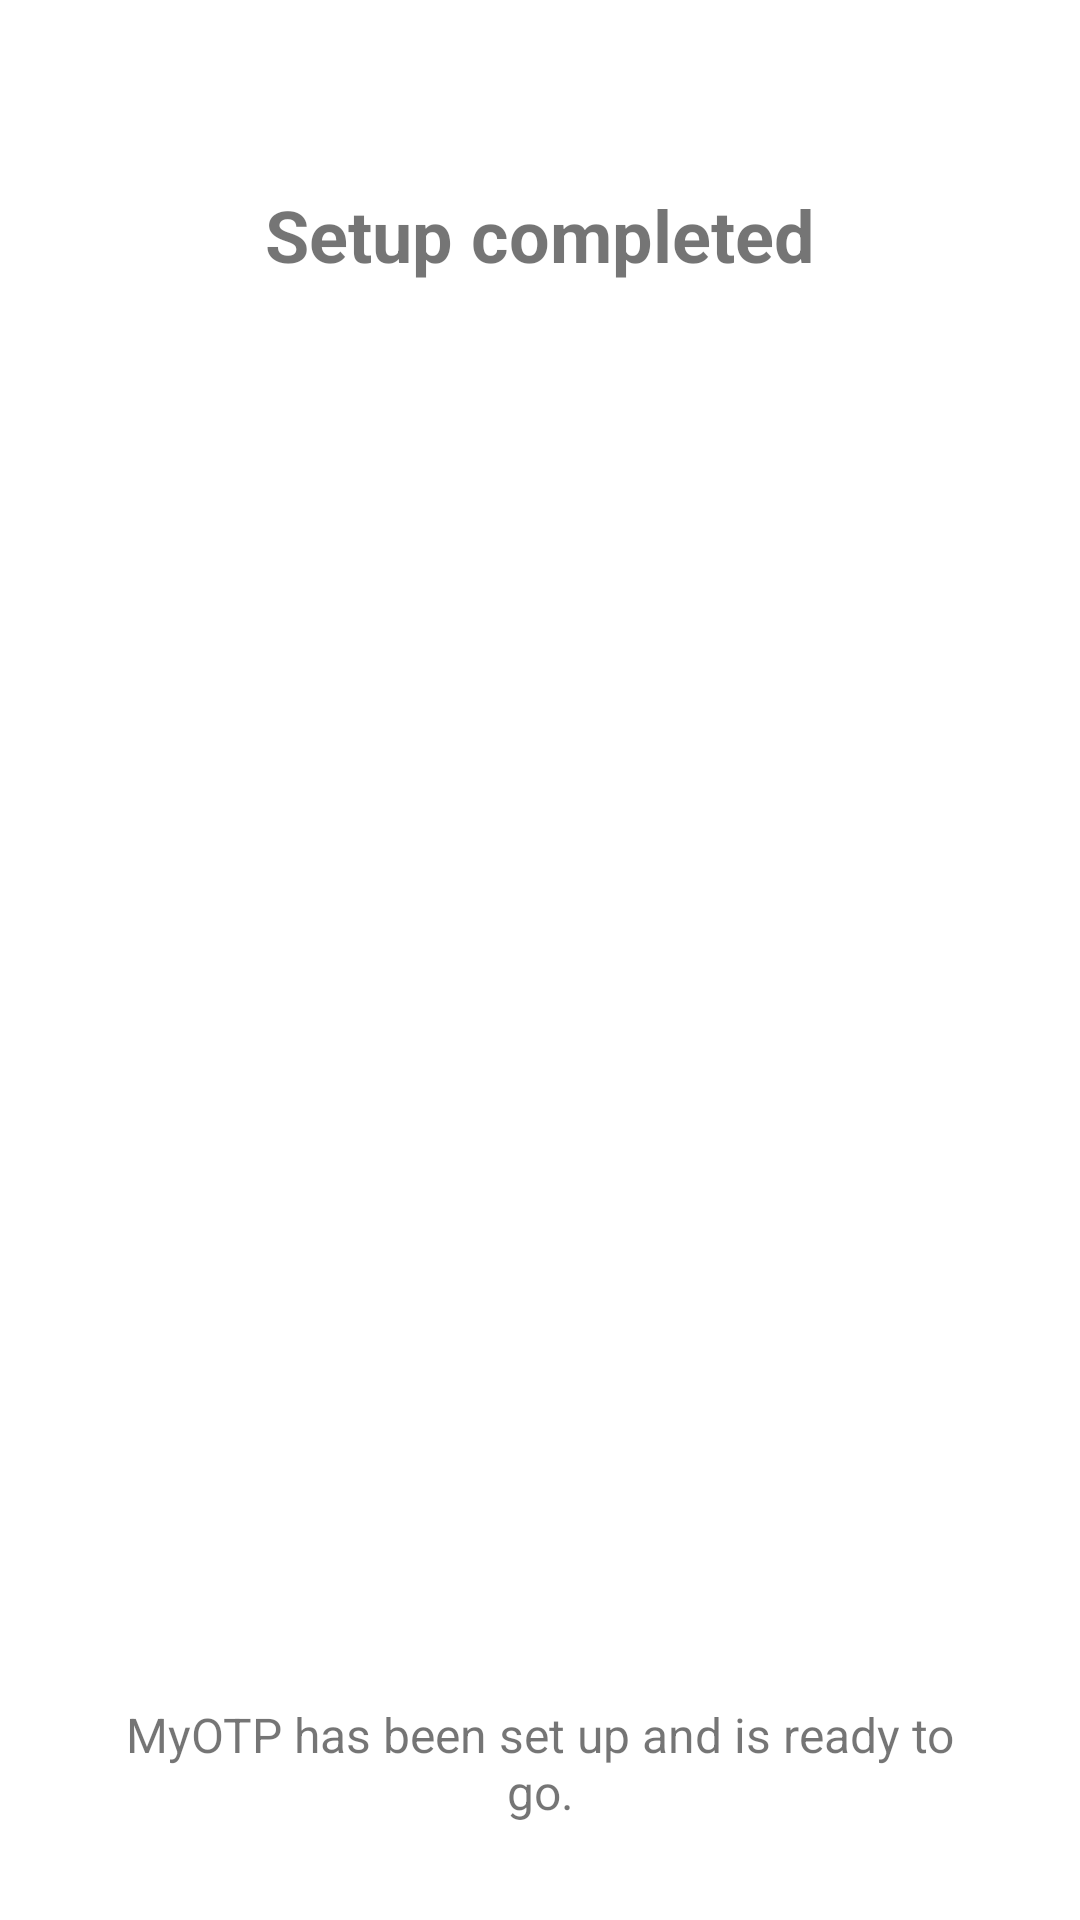

Here is an Android app screen rendered from its layout file. Give the layout XML and the strings, colors and styles it references.
<!-- AndroidManifest.xml: application theme Theme.Aegis.Launch -->
<!-- res/layout/fragment_done_slide.xml -->
<?xml version="1.0" encoding="utf-8"?>
<androidx.constraintlayout.widget.ConstraintLayout xmlns:android="http://schemas.android.com/apk/res/android"
    xmlns:app="http://schemas.android.com/apk/res-auto"
    xmlns:tools="http://schemas.android.com/tools"
    android:layout_width="match_parent"
    android:layout_height="match_parent"
    android:padding="32dp">

    <TextView
        android:id="@+id/titleText"
        android:layout_width="match_parent"
        android:layout_height="wrap_content"
        android:layout_marginTop="30dp"
        android:text="@string/setup_completed"
        android:textAlignment="center"
        android:textSize="24sp"
        android:textStyle="bold"
        app:layout_constraintStart_toStartOf="parent"
        app:layout_constraintTop_toTopOf="parent" />

    <ImageView
        android:id="@+id/imageView3"
        android:layout_width="wrap_content"
        android:layout_height="wrap_content"
        android:adjustViewBounds="true"
        android:src="@drawable/app_icon"
        app:layout_constraintEnd_toEndOf="parent"
        app:layout_constraintStart_toStartOf="parent"
        app:layout_constraintTop_toBottomOf="@+id/titleText" />

    <TextView
        android:id="@+id/textView4"
        android:layout_width="match_parent"
        android:layout_height="wrap_content"
        android:text="@string/setup_completed_description"
        android:textAlignment="center"
        android:textSize="16sp"
        app:layout_constraintBottom_toBottomOf="parent"
        app:layout_constraintStart_toStartOf="parent" />

</androidx.constraintlayout.widget.ConstraintLayout>
<!-- resources referenced by this layout -->
<resources>
  <string name="setup_completed">Setup completed</string>
  <string name="setup_completed_description">MyOTP has been set up and is ready to go.</string>
  <style name="Theme.Aegis.Launch" parent="Theme.MaterialComponents.DayNight.NoActionBar">
          
          <item name="colorPrimary">@color/colorPrimary</item>
          <item name="android:windowDrawsSystemBarBackgrounds">true</item>
          <item name="android:statusBarColor">@android:color/transparent</item>
      </style>
  <color name="colorPrimary">#FFA500</color>
</resources>
